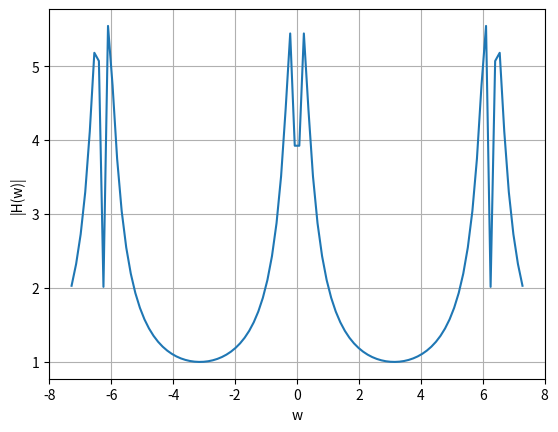

Python code for this plot:
import numpy as np
import matplotlib.pyplot as plt

omega = np.linspace(-2*np.pi-1,2*np.pi+1,100)
y = 1/(1-(5/6)*(np.exp(-1j*omega))) +  1/(1-(6/5)*(np.exp(-1j*omega)))

amp = (y*np.conj(y))**(0.5)

plt.plot(omega,amp)
plt.grid()
plt.xlabel("w")
plt.ylabel("|H(w)|")

plt.show()
